2-way image classification set "aug_Dataset" from GitHub (etcho00700/ML_fin_project); label vocabulary: COVID, normal.

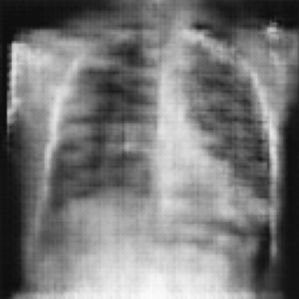
Label: normal

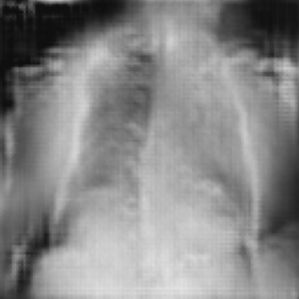
Label: COVID

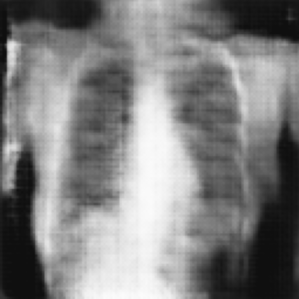
Label: normal

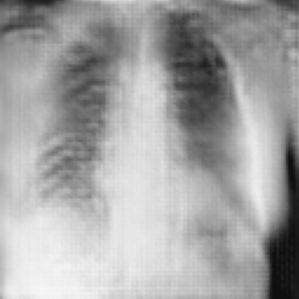
Label: COVID

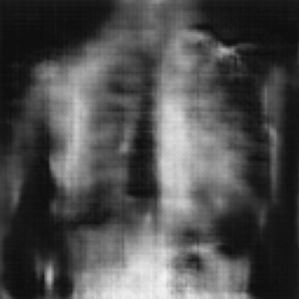
Label: normal

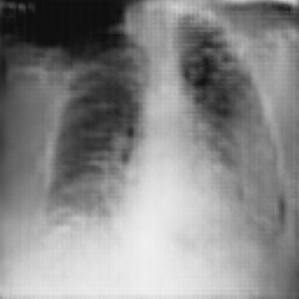
Label: COVID
